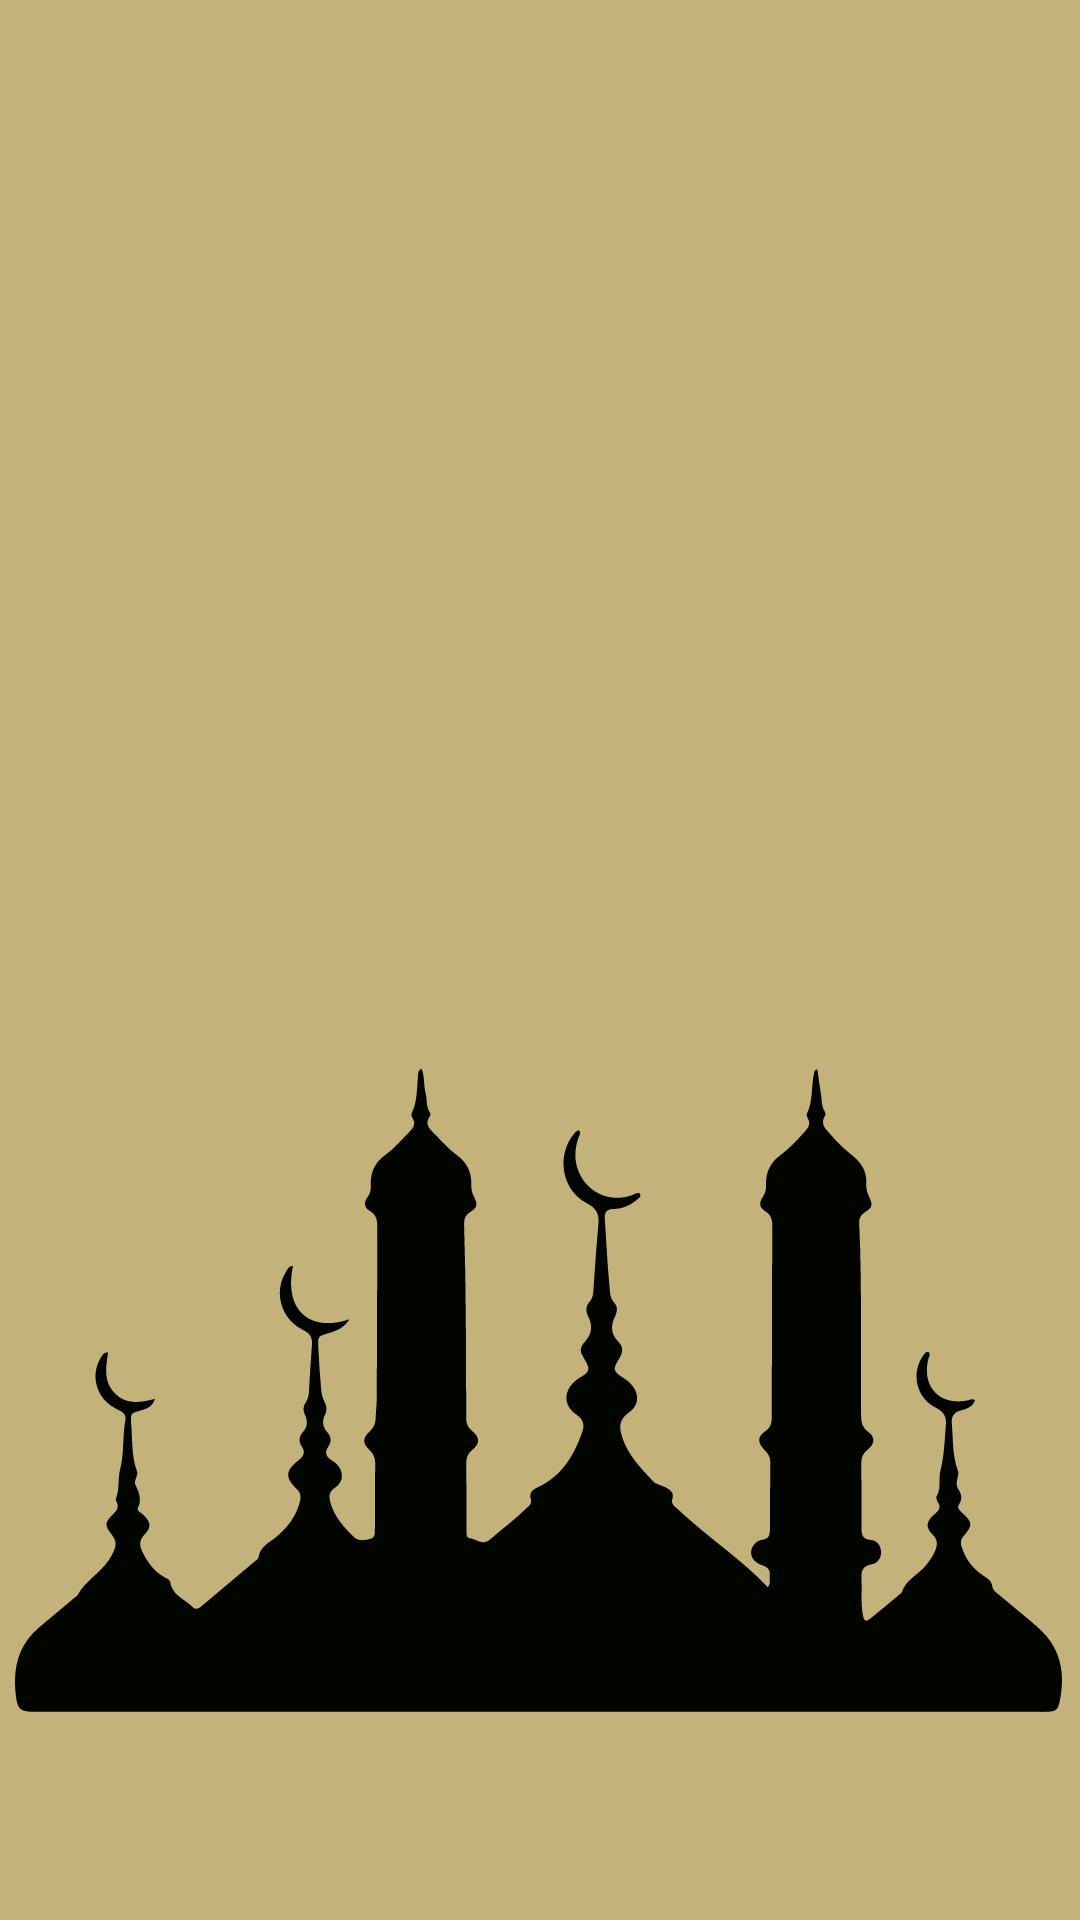

Write the Android layout XML for this screen, with the resource values it uses.
<!-- AndroidManifest.xml: application theme AppTheme -->
<!-- res/layout/activity_splash_screen.xml -->
<?xml version="1.0" encoding="utf-8"?>
<LinearLayout xmlns:android="http://schemas.android.com/apk/res/android"
    xmlns:app="http://schemas.android.com/apk/res-auto"
    xmlns:tools="http://schemas.android.com/tools"
    android:layout_width="match_parent"
    android:layout_height="match_parent"
    android:orientation="vertical"
    android:background="@color/colorAccent"
    tools:context="com.example.norma.topquiz.SplashScreenActivity">


    <TextView
        android:id="@+id/tv_TopQuiz"
        android:layout_width="match_parent"
        android:layout_height="wrap_content"
        android:text="Top Quiz"
        android:gravity="center_horizontal"
        android:textSize="28dp"
        android:textStyle="bold"
        android:textColor="#FFFF"
        android:layout_marginTop="50dp"
        android:visibility="invisible"/>

    <ImageView
        android:id="@+id/iv_quran"
        android:layout_width="129dp"
        android:layout_height="160dp"
        android:layout_gravity="center_horizontal"
        android:src="@drawable/ic_quran" />

    <ImageView
        android:id="@+id/ivMosques"
        android:layout_width="349dp"
        android:layout_height="362dp"
        android:layout_alignParentBottom="true"
        android:layout_alignParentStart="true"
        android:layout_marginTop="35dp"
        android:layout_marginLeft="5dp"
        android:src="@drawable/test_mosque_4" />


</LinearLayout>
<!-- resources referenced by this layout -->
<resources>
  <color name="colorAccent">#C4B27B</color>
  <!-- drawable test_mosque_4: vector/xml drawable (drawable, 6778 chars, omitted) -->
  <style name="AppTheme" parent="Theme.AppCompat.Light.NoActionBar">
          
          <item name="colorPrimary">@color/colorPrimary</item>
          <item name="colorPrimaryDark">@color/colorAccent</item>
          <item name="colorAccent">@color/colorAccent</item>
      </style>
  <color name="colorPrimary">#D4D0C3</color>
</resources>
